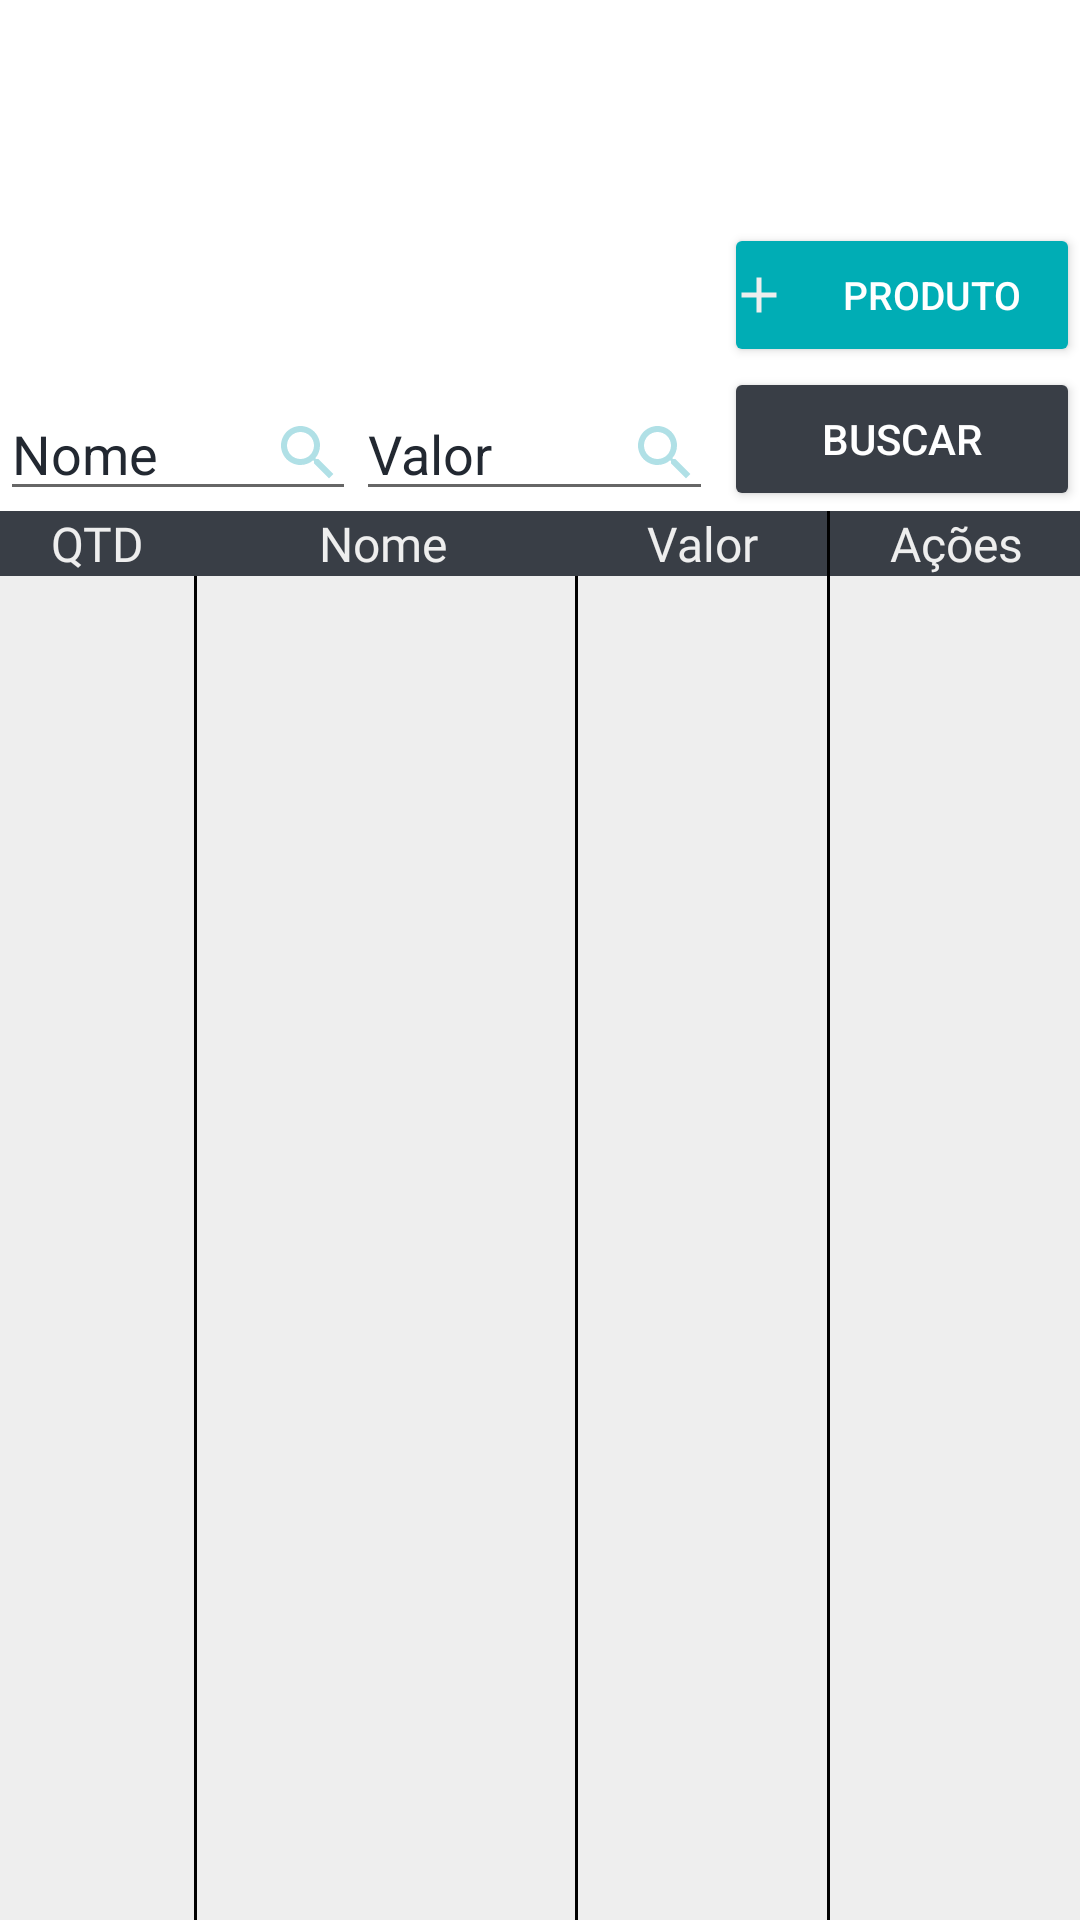

Produce the Android XML layout that renders to this screen, including the resource entries it uses.
<!-- AndroidManifest.xml: application theme Theme.MercadoMovel -->
<!-- res/layout/fragment_produtos_list.xml -->
<?xml version="1.0" encoding="utf-8"?>
<androidx.constraintlayout.widget.ConstraintLayout xmlns:android="http://schemas.android.com/apk/res/android"
    xmlns:app="http://schemas.android.com/apk/res-auto"
    xmlns:tools="http://schemas.android.com/tools"
    android:layout_width="match_parent"
    android:layout_height="match_parent"
    android:background="@color/white"
    tools:context=".controller.Produtos.ProdutosListFragment">

    <EditText
        android:id="@+id/nomeEditText"
        android:layout_width="0dp"
        android:layout_height="wrap_content"
        android:drawableEnd="@drawable/search_24"
        android:hint="@string/nome_cliente"
        android:inputType="text"
        android:textColor="@color/preto"
        android:textColorHint="@color/preto"
        app:layout_constraintBottom_toTopOf="@+id/qtdtextID"
        app:layout_constraintStart_toStartOf="parent"
        app:layout_constraintWidth_percent="0.33" />

    <EditText
        android:id="@+id/valorEditText"
        android:layout_width="0dp"
        android:layout_height="wrap_content"
        android:drawableEnd="@drawable/search_24"
        android:hint="@string/valor"
        android:inputType="text"
        android:textColor="@color/preto"
        android:textColorHint="@color/preto"
        app:layout_constraintBottom_toTopOf="@+id/valorTextID"
        app:layout_constraintStart_toEndOf="@+id/nomeEditText"
        app:layout_constraintWidth_percent="0.33" />

    <Button
        android:id="@+id/btnAdicionarProduto"
        android:layout_width="0dp"
        android:layout_height="wrap_content"
        android:backgroundTint="@color/ciano"
        android:drawableLeft="@drawable/add"
        android:text="@string/adicionar_produto"
        android:padding="1.5dp"
        android:textColor="@color/white"
        android:textFontWeight="23"
        android:textSize="13sp"
        app:layout_constraintBottom_toTopOf="@+id/btnBuscar"
        app:layout_constraintEnd_toEndOf="parent"
        app:layout_constraintWidth_percent="0.33" />

    <Button
        android:id="@+id/btnBuscar"
        android:layout_width="0dp"
        android:layout_height="wrap_content"
        android:backgroundTint="@color/pretoclaro"
        android:text="@string/buscar"
        android:textColor="@color/white"
        app:layout_constraintBottom_toTopOf="@+id/acoestextID"
        app:layout_constraintEnd_toEndOf="parent"
        app:layout_constraintWidth_percent="0.33" />

    <TextView
        android:id="@+id/qtdtextID"
        android:layout_width="0dp"
        android:layout_height="wrap_content"
        android:background="@color/pretoclaro"
        android:gravity="center"
        android:text="@string/qtd_produtos"
        android:textAppearance="@style/opensanssemibold"
        android:textColor="@color/branco"
        android:textSize="16sp"
        app:layout_constraintBottom_toTopOf="@id/qtdProdutosID"
        app:layout_constraintEnd_toStartOf="@+id/nometextID"
        app:layout_constraintStart_toStartOf="parent"
        app:layout_constraintWidth_percent="0.18" />

    <ListView
        android:id="@+id/qtdProdutosID"
        android:layout_width="0dp"
        android:layout_height="0dp"
        android:background="@color/branco"
        app:layout_constraintBottom_toBottomOf="parent"
        app:layout_constraintEnd_toStartOf="@+id/divider"
        app:layout_constraintHeight_percent="0.70"
        app:layout_constraintStart_toStartOf="parent"
        app:layout_constraintWidth_percent="0.18" />

    <View
        android:id="@+id/divider"
        android:layout_width="1dp"
        android:layout_height="0dp"
        android:background="#000000"
        app:layout_constraintBottom_toBottomOf="@+id/qtdProdutosID"
        app:layout_constraintEnd_toStartOf="@+id/nomeProdutoID"
        app:layout_constraintStart_toEndOf="@+id/qtdProdutosID"
        app:layout_constraintTop_toTopOf="@+id/qtdtextID" />

    <TextView
        android:id="@+id/nometextID"
        android:layout_width="0dp"
        android:layout_height="wrap_content"
        android:background="@color/pretoclaro"
        android:gravity="center"
        android:text="@string/nome"
        android:textAppearance="@style/opensanssemibold"
        android:textColor="@color/branco"
        android:textSize="16sp"
        app:layout_constraintBottom_toTopOf="@id/nomeProdutoID"
        app:layout_constraintStart_toEndOf="@+id/qtdtextID"
        app:layout_constraintWidth_percent="0.35" />

    <ListView
        android:id="@+id/nomeProdutoID"
        android:layout_width="0dp"
        android:layout_height="0dp"
        android:background="@color/branco"
        app:layout_constraintBottom_toBottomOf="parent"
        app:layout_constraintHeight_percent="0.70"
        app:layout_constraintStart_toEndOf="@+id/divider"
        app:layout_constraintWidth_percent="0.35" />

    <View
        android:id="@+id/divider2"
        android:layout_width="1dp"
        android:layout_height="0dp"
        android:background="#000000"
        app:layout_constraintBottom_toBottomOf="@+id/nomeProdutoID"
        app:layout_constraintStart_toEndOf="@+id/nomeProdutoID"
        app:layout_constraintTop_toTopOf="@+id/nometextID" />

    <TextView
        android:id="@+id/valorTextID"
        android:layout_width="0dp"
        android:layout_height="wrap_content"
        android:background="@color/pretoclaro"
        android:gravity="center"
        android:text="@string/valor"
        android:textAppearance="@style/opensanssemibold"
        android:textColor="@color/branco"
        android:textSize="16sp"
        app:layout_constraintBottom_toTopOf="@+id/valorProdutoID"
        app:layout_constraintStart_toEndOf="@+id/nometextID"
        app:layout_constraintWidth_percent="0.24" />

    <ListView
        android:id="@+id/valorProdutoID"
        android:layout_width="0dp"
        android:layout_height="0dp"
        android:background="@color/branco"
        app:layout_constraintBottom_toBottomOf="parent"
        app:layout_constraintHeight_percent="0.70"
        app:layout_constraintStart_toEndOf="@+id/divider2"
        app:layout_constraintWidth_percent="0.23" />

    <View
        android:id="@+id/divider3"
        android:layout_width="1dp"
        android:layout_height="0dp"
        android:background="#000000"
        app:layout_constraintBottom_toBottomOf="@+id/valorProdutoID"
        app:layout_constraintStart_toEndOf="@+id/valorProdutoID"
        app:layout_constraintTop_toTopOf="@+id/valorTextID" />

    <TextView
        android:id="@+id/acoestextID"
        android:layout_width="0dp"
        android:layout_height="wrap_content"
        android:background="@color/pretoclaro"
        android:gravity="center"
        android:text="@string/acoes"
        android:textAppearance="@style/opensanssemibold"
        android:textColor="@color/branco"
        android:textSize="16sp"
        app:layout_constraintBottom_toTopOf="@+id/EditarID"
        app:layout_constraintEnd_toEndOf="parent"
        app:layout_constraintStart_toEndOf="@+id/valorTextID"
        app:layout_constraintWidth_percent="0.23" />

    <ListView
        android:id="@+id/EditarID"
        android:layout_width="0dp"
        android:layout_height="0dp"
        android:background="@color/branco"
        app:layout_constraintBottom_toBottomOf="parent"
        app:layout_constraintHeight_percent="0.70"
        app:layout_constraintStart_toEndOf="@+id/divider3"
        app:layout_constraintWidth_percent="0.117" />

    <ListView
        android:id="@+id/removerID"
        android:layout_width="0dp"
        android:layout_height="0dp"
        android:background="@color/branco"
        app:layout_constraintBottom_toBottomOf="parent"
        app:layout_constraintEnd_toEndOf="parent"
        app:layout_constraintHeight_percent="0.70"
        app:layout_constraintWidth_percent="0.117" />


</androidx.constraintlayout.widget.ConstraintLayout>
<!-- resources referenced by this layout -->
<resources>
  <color name="branco">#EEEEEE</color>
  <color name="ciano">#00ADB5</color>
  <color name="preto">#222831</color>
  <color name="pretoclaro">#393E46</color>
  <color name="white">#FFFFFFFF</color>
  <!-- drawable add (drawable) -->
  <vector android:height="20dp" android:tint="@color/branco"
      android:viewportHeight="24" android:viewportWidth="24"
      android:width="20dp" xmlns:android="http://schemas.android.com/apk/res/android">
      <path android:fillColor="@android:color/white" android:pathData="M19,13h-6v6h-2v-6H5v-2h6V5h2v6h6v2z"/>
  </vector>
  <!-- drawable search_24 (drawable) -->
  <vector android:height="24dp" android:tint="#B0E0E6"
      android:viewportHeight="24" android:viewportWidth="24"
      android:width="24dp" xmlns:android="http://schemas.android.com/apk/res/android">
      <path android:fillColor="@android:color/white" android:pathData="M15.5,14h-0.79l-0.28,-0.27C15.41,12.59 16,11.11 16,9.5 16,5.91 13.09,3 9.5,3S3,5.91 3,9.5 5.91,16 9.5,16c1.61,0 3.09,-0.59 4.23,-1.57l0.27,0.28v0.79l5,4.99L20.49,19l-4.99,-5zM9.5,14C7.01,14 5,11.99 5,9.5S7.01,5 9.5,5 14,7.01 14,9.5 11.99,14 9.5,14z"/>
  </vector>
  <string name="acoes">Ações</string>
  <string name="adicionar_produto">Produto</string>
  <string name="buscar">Buscar</string>
  <string name="nome">Nome</string>
  <string name="nome_cliente">Nome</string>
  <string name="qtd_produtos">QTD</string>
  <string name="valor">Valor</string>
  <style name="opensanssemibold">
          <item name="android:fontFamily">@font/opensans_semibold</item>
      </style>
  <style name="Theme.MercadoMovel" parent="Theme.MaterialComponents.DayNight.NoActionBar">
          
          <item name="colorPrimary">@color/preto</item>
          <item name="colorPrimaryVariant">@color/pretoclaro</item>
          <item name="colorOnPrimary">@color/branco</item>
          
          <item name="colorSecondary">@color/teal_200</item>
          <item name="colorSecondaryVariant">@color/teal_700</item>
          <item name="colorOnSecondary">@color/black</item>
          
          <item name="android:statusBarColor">?attr/colorPrimaryVariant</item>
          
      </style>
  <color name="teal_200">#FF03DAC5</color>
  <color name="teal_700">#FF018786</color>
  <color name="black">#FF000000</color>
</resources>
